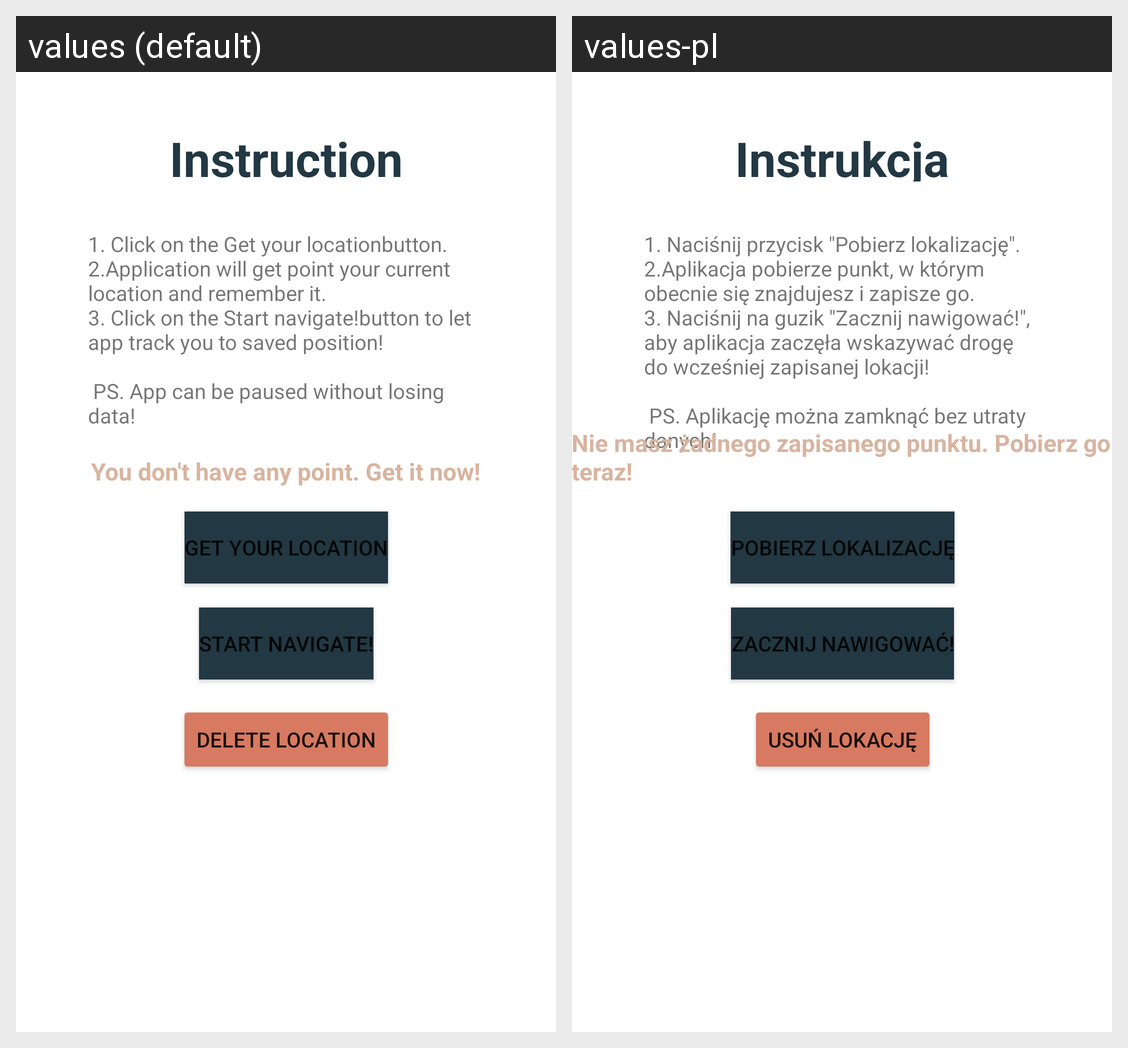

The Android screen above is rendered under two locales of the same app. Produce the string resources it draws, with the default and per-locale values.
Android screen res/layout/activity_get_location.xml rendered under 2 locales, left to right: values (default), values-pl. Device: Nexus 5 (rendered at 1080×1920; each locale shown at half size, 540×960, under a caption strip naming it); theme Theme.CompassApp.
Strings drawn on this screen, with the default value and each locale's value (text and hints the layout hard-codes, and strings that could not be matched under every locale, appear in the picture but are not listed):

instructionLabel
  values: Instruction
  values-pl: Instrukcja

instructionText
  values: 1. Click on the Get your locationbutton. 
      2.Application will get point your current location and remember it. 
      3. Click on the Start navigate!button to let app track you to saved position! 
      
       PS. App can be paused without losing data!
  values-pl: 1. Naciśnij przycisk "Pobierz lokalizację". 
      2.Aplikacja pobierze punkt, w którym obecnie się znajdujesz i zapisze go. 
      3. Naciśnij na guzik "Zacznij nawigować!", aby aplikacja zaczęła wskazywać drogę do wcześniej zapisanej lokacji! 
      
       PS. Aplikację można zamknąć bez utraty danych!

no_point
  values: You don't have any point. Get it now!
  values-pl: Nie masz żadnego zapisanego punktu. Pobierz go teraz!

get_location_button
  values: Get your location
  values-pl: Pobierz lokalizację

start_navigate_button
  values: Start navigate!
  values-pl: Zacznij nawigować!

delete_location_button
  values: Delete location
  values-pl: Usuń lokację
